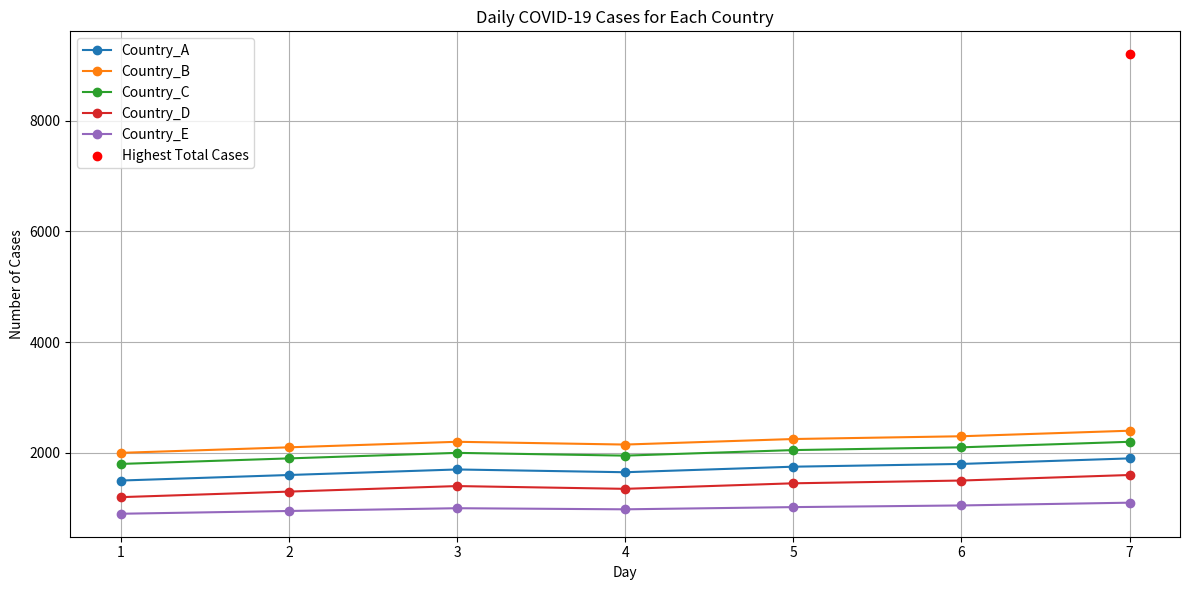

Write Python code to recreate this figure.
# Q1. You are given a dataset that contains daily COVID-19 cases for five countries over a 7-day period. Each row
# represents a day, and each column represents a country. Perform following tasks: Basic Statistics: Calculate the
# total number of cases reported in each country over the 7 days. Determine the country with the highest total cases.

# Daily Analysis:
# Calculate the average number of cases reported per day across all countries.
# Identify the day with the highest total number of cases across all countries.

# Trends:
# Calculate the percentage increase or decrease in cases for each country from Day 1 to Day 7.
# Find the country with the highest percentage increase.

# Data Transformation:
# Normalize the data (scale all values between 0 and 1) for each country to compare trends more effectively.
# Provide the normalized dataset.

# Visualize the data:
# A line chart showing daily cases for each country
# Highlight the day with the highest total cases across all countries using an annotation or marker.


import numpy as np
import matplotlib.pyplot as plt

# COVID-19 dataset
covid_data = np.array([
    [1500, 2000, 1800, 1200, 900],  # Day 1
    [1600, 2100, 1900, 1300, 950],  # Day 2
    [1700, 2200, 2000, 1400, 1000],  # Day 3
    [1650, 2150, 1950, 1350, 980],  # Day 4
    [1750, 2250, 2050, 1450, 1020],  # Day 5
    [1800, 2300, 2100, 1500, 1050],  # Day 6
    [1900, 2400, 2200, 1600, 1100],  # Day 7
])

countries = ["Country_A", "Country_B", "Country_C", "Country_D", "Country_E"]

# Task 1: Basic Statistics
total_cases = np.sum(covid_data, axis=0)
highest_cases_country = countries[np.argmax(total_cases)]

# Task 2: Daily Analysis
daily_avg_cases = np.mean(np.sum(covid_data, axis=1))
day_with_highest_cases = np.argmax(np.sum(covid_data, axis=1)) + 1

# Task 3: Trends
percentage_changes = ((covid_data[-1] - covid_data[0]) / covid_data[0]) * 100
highest_increase_country = countries[np.argmax(percentage_changes)]

# Task 4: Data Transformation
normalized_data = (covid_data - covid_data.min(axis=0)) / (covid_data.max(axis=0) - covid_data.min(axis=0))

# Task 5: Visualization
plt.figure(figsize=(12, 6))

# Line plot for daily cases
for i, country in enumerate(countries):
    plt.plot(range(1, 8), covid_data[:, i], marker='o', label=country)

# Highlight the day with the highest total cases
highest_day_index = np.argmax(np.sum(covid_data, axis=1))
plt.scatter(highest_day_index + 1, np.sum(covid_data[highest_day_index, :]), color='red', zorder=5,
            label="Highest Total Cases")

plt.title("Daily COVID-19 Cases for Each Country")
plt.xlabel("Day")
plt.ylabel("Number of Cases")
plt.xticks(range(1, 8))
plt.legend()
plt.grid(True)
plt.tight_layout()
plt.show()

print("Total cases reported per country:", dict(zip(countries, total_cases)))
print("Country with the highest total cases:", highest_cases_country)
print("Average number of daily cases across all countries:", daily_avg_cases)
print("Day with the highest total cases across all countries:", day_with_highest_cases)
print("Percentage increase/decrease from Day 1 to Day 7 per country:", dict(zip(countries, percentage_changes)))
print("Country with the highest percentage increase:", highest_increase_country)
print("Normalized dataset:")
print(normalized_data)
